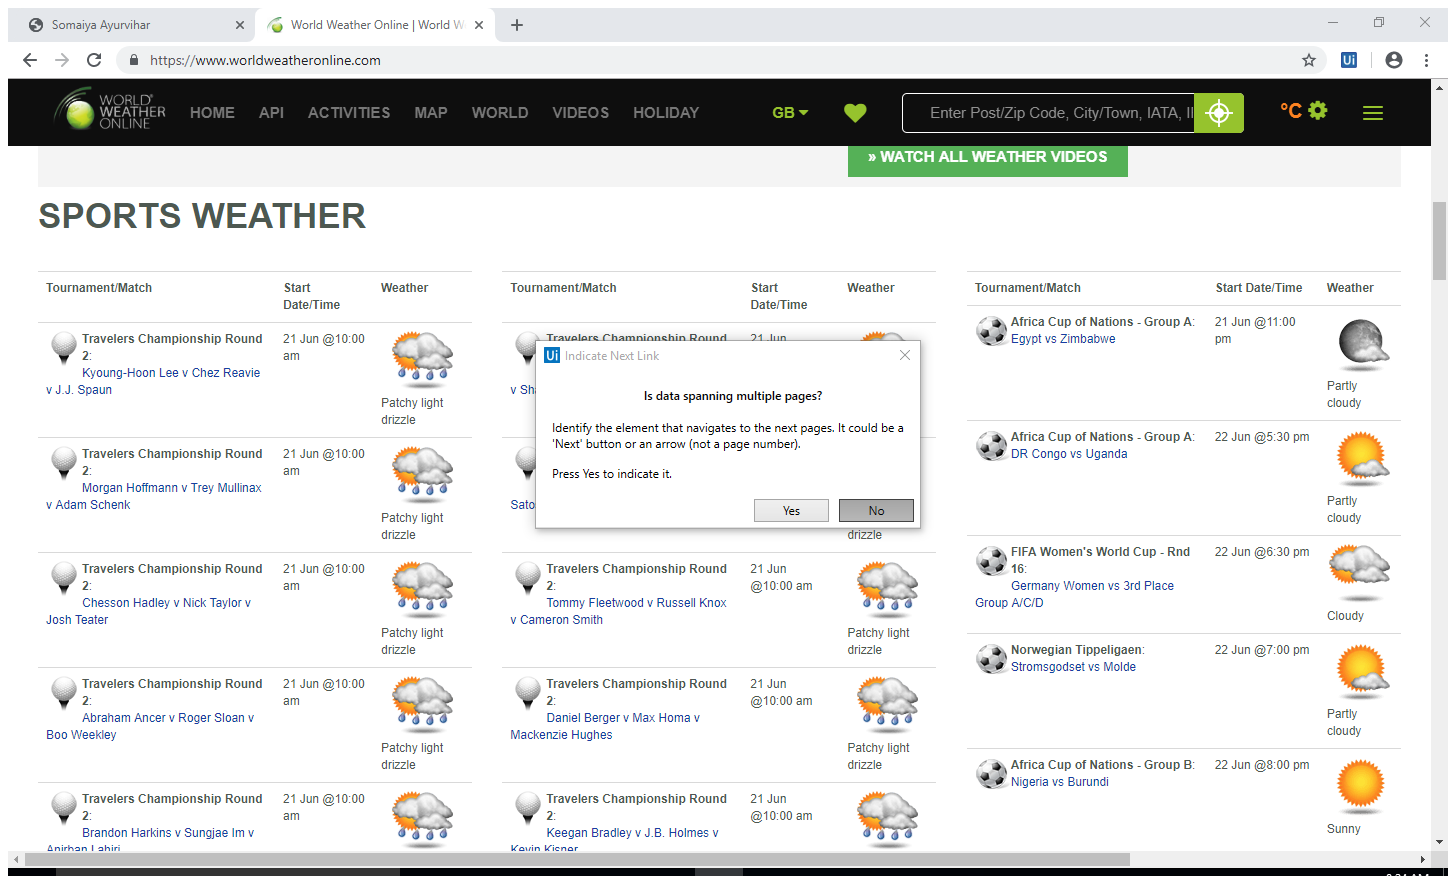
Workflow: Sequence

Step 1: Attach Browser 'WorldWeat Page' in window 'World Weather Online | World Weather | Weather Forecast' (chrome.exe)

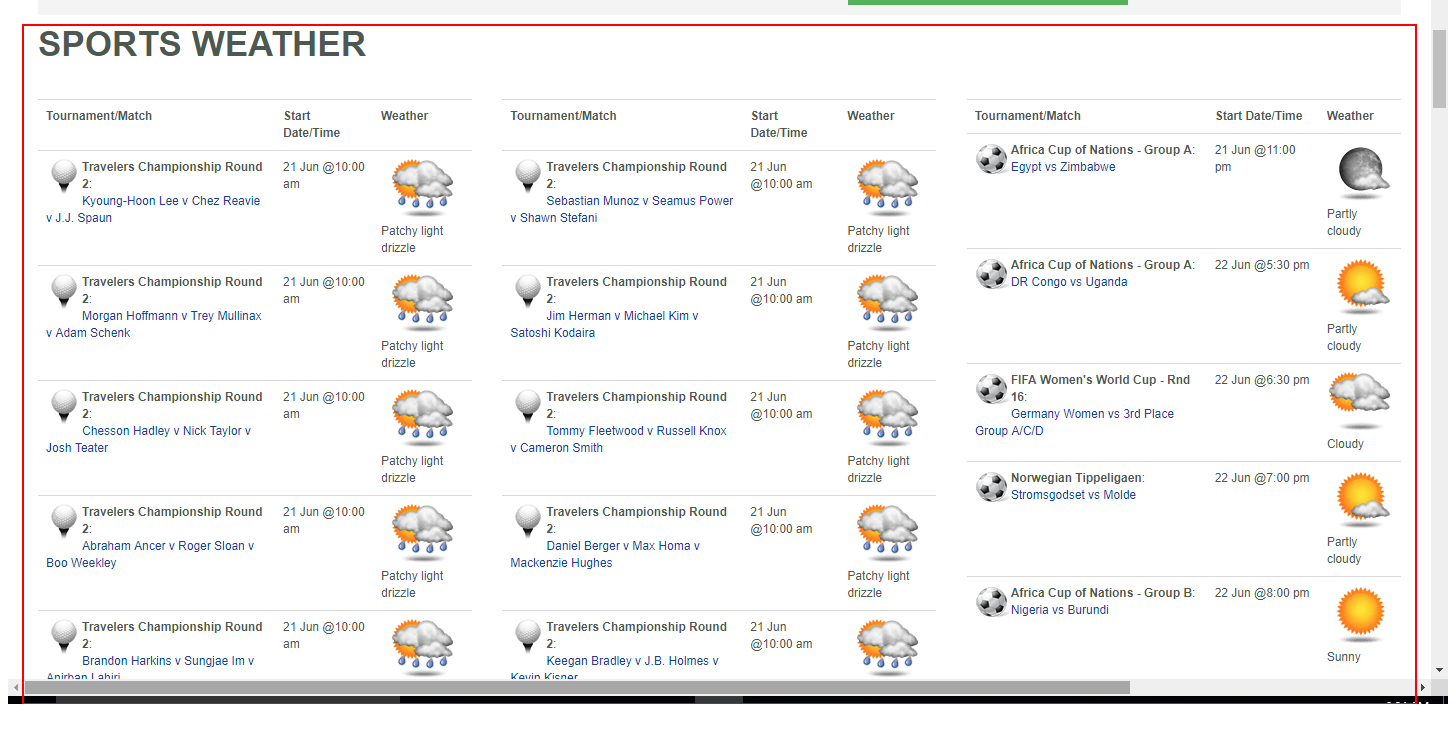
Step 2: get-text from the element